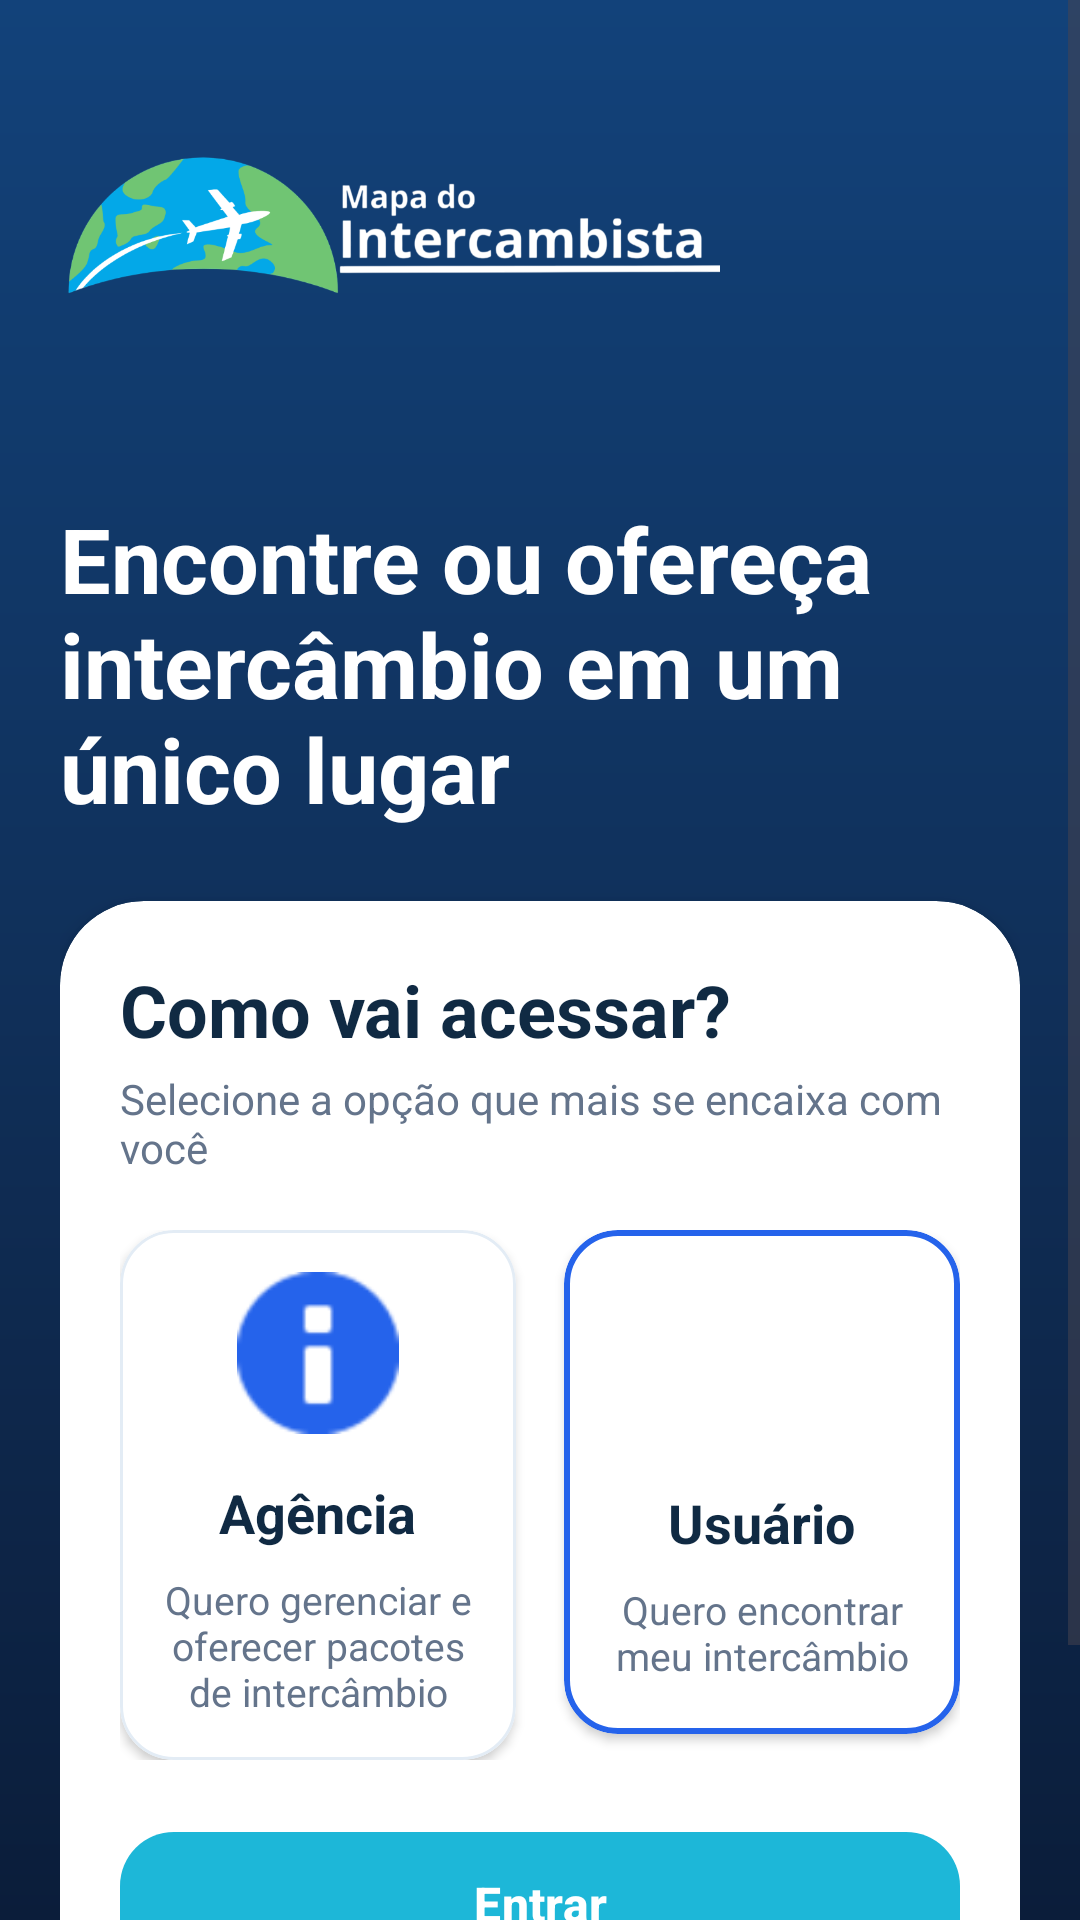

Layout XML and referenced resources for this Android screen:
<!-- AndroidManifest.xml: application theme Theme.MapaDoIntercambista -->
<!-- res/layout/activity_escolha_acesso.xml -->
<?xml version="1.0" encoding="utf-8"?>
<ScrollView
    xmlns:android="http://schemas.android.com/apk/res/android"
    xmlns:app="http://schemas.android.com/apk/res-auto"
    android:id="@+id/scrollEscolhaAcesso"
    android:layout_width="match_parent"
    android:layout_height="match_parent"
    android:background="@drawable/bg_topbar_gradient"
    android:fillViewport="true">

    <LinearLayout
        android:layout_width="match_parent"
        android:layout_height="wrap_content"
        android:orientation="vertical"
        android:paddingStart="20dp"
        android:paddingTop="28dp"
        android:paddingEnd="20dp"
        android:paddingBottom="28dp">

        <ImageView
            android:id="@+id/botaoVoltarEscolhaAcesso"
            android:layout_width="24dp"
            android:layout_height="24dp"
            android:src="@drawable/ic_arrow_left"
            app:tint="@color/text_on_primary" />

        <ImageView
            android:layout_width="220dp"
            android:layout_height="96dp"
            android:adjustViewBounds="true"
            android:scaleType="fitStart"
            android:src="@drawable/logo" />

        <TextView
            android:layout_width="match_parent"
            android:layout_height="wrap_content"
            android:layout_marginTop="18dp"
            android:text="Encontre ou ofereça intercâmbio em um único lugar"
            android:textColor="@color/text_on_primary"
            android:textSize="30sp"
            android:textStyle="bold" />

        <androidx.cardview.widget.CardView
            android:layout_width="match_parent"
            android:layout_height="wrap_content"
            android:layout_marginTop="24dp"
            app:cardBackgroundColor="@color/card_background"
            app:cardCornerRadius="28dp"
            app:cardElevation="4dp">

            <LinearLayout
                android:layout_width="match_parent"
                android:layout_height="wrap_content"
                android:orientation="vertical"
                android:padding="20dp">

                <TextView
                    android:layout_width="match_parent"
                    android:layout_height="wrap_content"
                    android:text="Como vai acessar?"
                    android:textColor="@color/text_primary"
                    android:textSize="24sp"
                    android:textStyle="bold" />

                <TextView
                    android:layout_width="match_parent"
                    android:layout_height="wrap_content"
                    android:layout_marginTop="4dp"
                    android:text="Selecione a opção que mais se encaixa com você"
                    android:textColor="@color/text_secondary"
                    android:textSize="14sp" />

                <LinearLayout
                    android:layout_width="match_parent"
                    android:layout_height="wrap_content"
                    android:layout_marginTop="18dp"
                    android:orientation="horizontal">

                    <com.google.android.material.card.MaterialCardView
                        android:id="@+id/cardOpcaoAgencia"
                        android:layout_width="0dp"
                        android:layout_height="wrap_content"
                        android:layout_weight="1"
                        android:layout_marginEnd="8dp"
                        app:cardBackgroundColor="@color/card_background"
                        app:cardCornerRadius="18dp"
                        app:cardElevation="2dp"
                        app:strokeColor="@color/divider_color"
                        app:strokeWidth="1dp">

                        <LinearLayout
                            android:layout_width="match_parent"
                            android:layout_height="wrap_content"
                            android:gravity="center"
                            android:minHeight="168dp"
                            android:orientation="vertical"
                            android:padding="14dp">

                            <ImageView
                                android:layout_width="54dp"
                                android:layout_height="54dp"
                                android:src="@android:drawable/ic_dialog_info"
                                app:tint="@color/brand_blue" />

                            <TextView
                                android:id="@+id/textoTituloAgencia"
                                android:layout_width="wrap_content"
                                android:layout_height="wrap_content"
                                android:layout_marginTop="14dp"
                                android:text="Agência"
                                android:textColor="@color/text_primary"
                                android:textSize="18sp"
                                android:textStyle="bold" />

                            <TextView
                                android:layout_width="match_parent"
                                android:layout_height="wrap_content"
                                android:layout_marginTop="8dp"
                                android:gravity="center"
                                android:text="Quero gerenciar e oferecer pacotes de intercâmbio"
                                android:textColor="@color/text_secondary"
                                android:textSize="13sp" />
                        </LinearLayout>
                    </com.google.android.material.card.MaterialCardView>

                    <com.google.android.material.card.MaterialCardView
                        android:id="@+id/cardOpcaoUsuario"
                        android:layout_width="0dp"
                        android:layout_height="wrap_content"
                        android:layout_weight="1"
                        android:layout_marginStart="8dp"
                        app:cardBackgroundColor="@color/card_background"
                        app:cardCornerRadius="18dp"
                        app:cardElevation="2dp"
                        app:strokeColor="@color/brand_blue"
                        app:strokeWidth="2dp">

                        <LinearLayout
                            android:layout_width="match_parent"
                            android:layout_height="wrap_content"
                            android:gravity="center"
                            android:minHeight="168dp"
                            android:orientation="vertical"
                            android:padding="14dp">

                            <ImageView
                                android:layout_width="54dp"
                                android:layout_height="54dp"
                                android:src="@drawable/ic_user"
                                app:tint="@color/brand_blue" />

                            <TextView
                                android:id="@+id/textoTituloUsuario"
                                android:layout_width="wrap_content"
                                android:layout_height="wrap_content"
                                android:layout_marginTop="14dp"
                                android:text="Usuário"
                                android:textColor="@color/text_primary"
                                android:textSize="18sp"
                                android:textStyle="bold" />

                            <TextView
                                android:layout_width="match_parent"
                                android:layout_height="wrap_content"
                                android:layout_marginTop="8dp"
                                android:gravity="center"
                                android:text="Quero encontrar meu intercâmbio"
                                android:textColor="@color/text_secondary"
                                android:textSize="13sp" />
                        </LinearLayout>
                    </com.google.android.material.card.MaterialCardView>
                </LinearLayout>

                <com.google.android.material.button.MaterialButton
                    android:id="@+id/botaoEntrarEscolhaAcesso"
                    android:layout_width="match_parent"
                    android:layout_height="56dp"
                    android:layout_marginTop="20dp"
                    android:text="Entrar"
                    android:textAllCaps="false"
                    android:textColor="@color/text_on_primary"
                    android:textSize="16sp"
                    android:textStyle="bold"
                    app:backgroundTint="@color/color_accent"
                    app:cornerRadius="18dp" />

                <TextView
                    android:id="@+id/textoCriarContaEscolhaAcesso"
                    android:layout_width="match_parent"
                    android:layout_height="wrap_content"
                    android:layout_marginTop="16dp"
                    android:gravity="center"
                    android:text="Criar conta"
                    android:textColor="@color/brand_blue"
                    android:textSize="15sp"
                    android:textStyle="bold" />
            </LinearLayout>
        </androidx.cardview.widget.CardView>
    </LinearLayout>
</ScrollView>
<!-- resources referenced by this layout -->
<resources>
  <color name="brand_blue">#2563EB</color>
  <color name="card_background">#FFFFFFFF</color>
  <color name="color_accent">#1DB7D8</color>
  <color name="divider_color">#E3ECF5</color>
  <color name="text_on_primary">#FFFFFFFF</color>
  <color name="text_primary">#102A43</color>
  <color name="text_secondary">#64748B</color>
  <!-- drawable bg_topbar_gradient (drawable) -->
  <?xml version="1.0" encoding="utf-8"?>
  <shape xmlns:android="http://schemas.android.com/apk/res/android">
      <gradient
          android:angle="90"
          android:startColor="#0B1D3A"
          android:centerColor="#10305A"
          android:endColor="#12427A" />
  </shape>
  <!-- drawable logo: png bitmap (drawable, 54868 bytes) -->
  <style name="Theme.MapaDoIntercambista" parent="Base.Theme.MapaDoIntercambista" />
  <style name="Base.Theme.MapaDoIntercambista" parent="Theme.Material3.Light.NoActionBar">
          <item name="bottomNavigationStyle">@style/Widget.App.BottomNavigationView</item>
  
          <item name="android:statusBarColor">@color/color_primary</item>
          <item name="android:navigationBarColor">@color/background_primary</item>
          <item name="android:windowBackground">@color/background_primary</item>
  
          <item name="colorPrimary">@color/color_primary</item>
          <item name="colorSecondary">@color/color_accent</item>
          <item name="colorTertiary">@color/brand_blue</item>
      </style>
  <style name="Widget.App.BottomNavigationView" parent="Widget.Material3.BottomNavigationView">
          <item name="itemActiveIndicatorStyle">@style/BottomNavActiveIndicator</item>
          <item name="android:background">@color/card_background</item>
      </style>
  <color name="color_primary">#123B6A</color>
  <color name="background_primary">#F8FBFF</color>
  <style name="BottomNavActiveIndicator">
          <item name="android:color">@color/brand_blue_soft</item>
          <item name="shapeAppearance">@style/ShapeAppearance.BottomNavActiveIndicator</item>
      </style>
  <color name="brand_blue_soft">#DCEBFA</color>
  <style name="ShapeAppearance.BottomNavActiveIndicator" parent="ShapeAppearance.Material3.Corner.Full">
          <item name="cornerSize">18dp</item>
      </style>
</resources>
